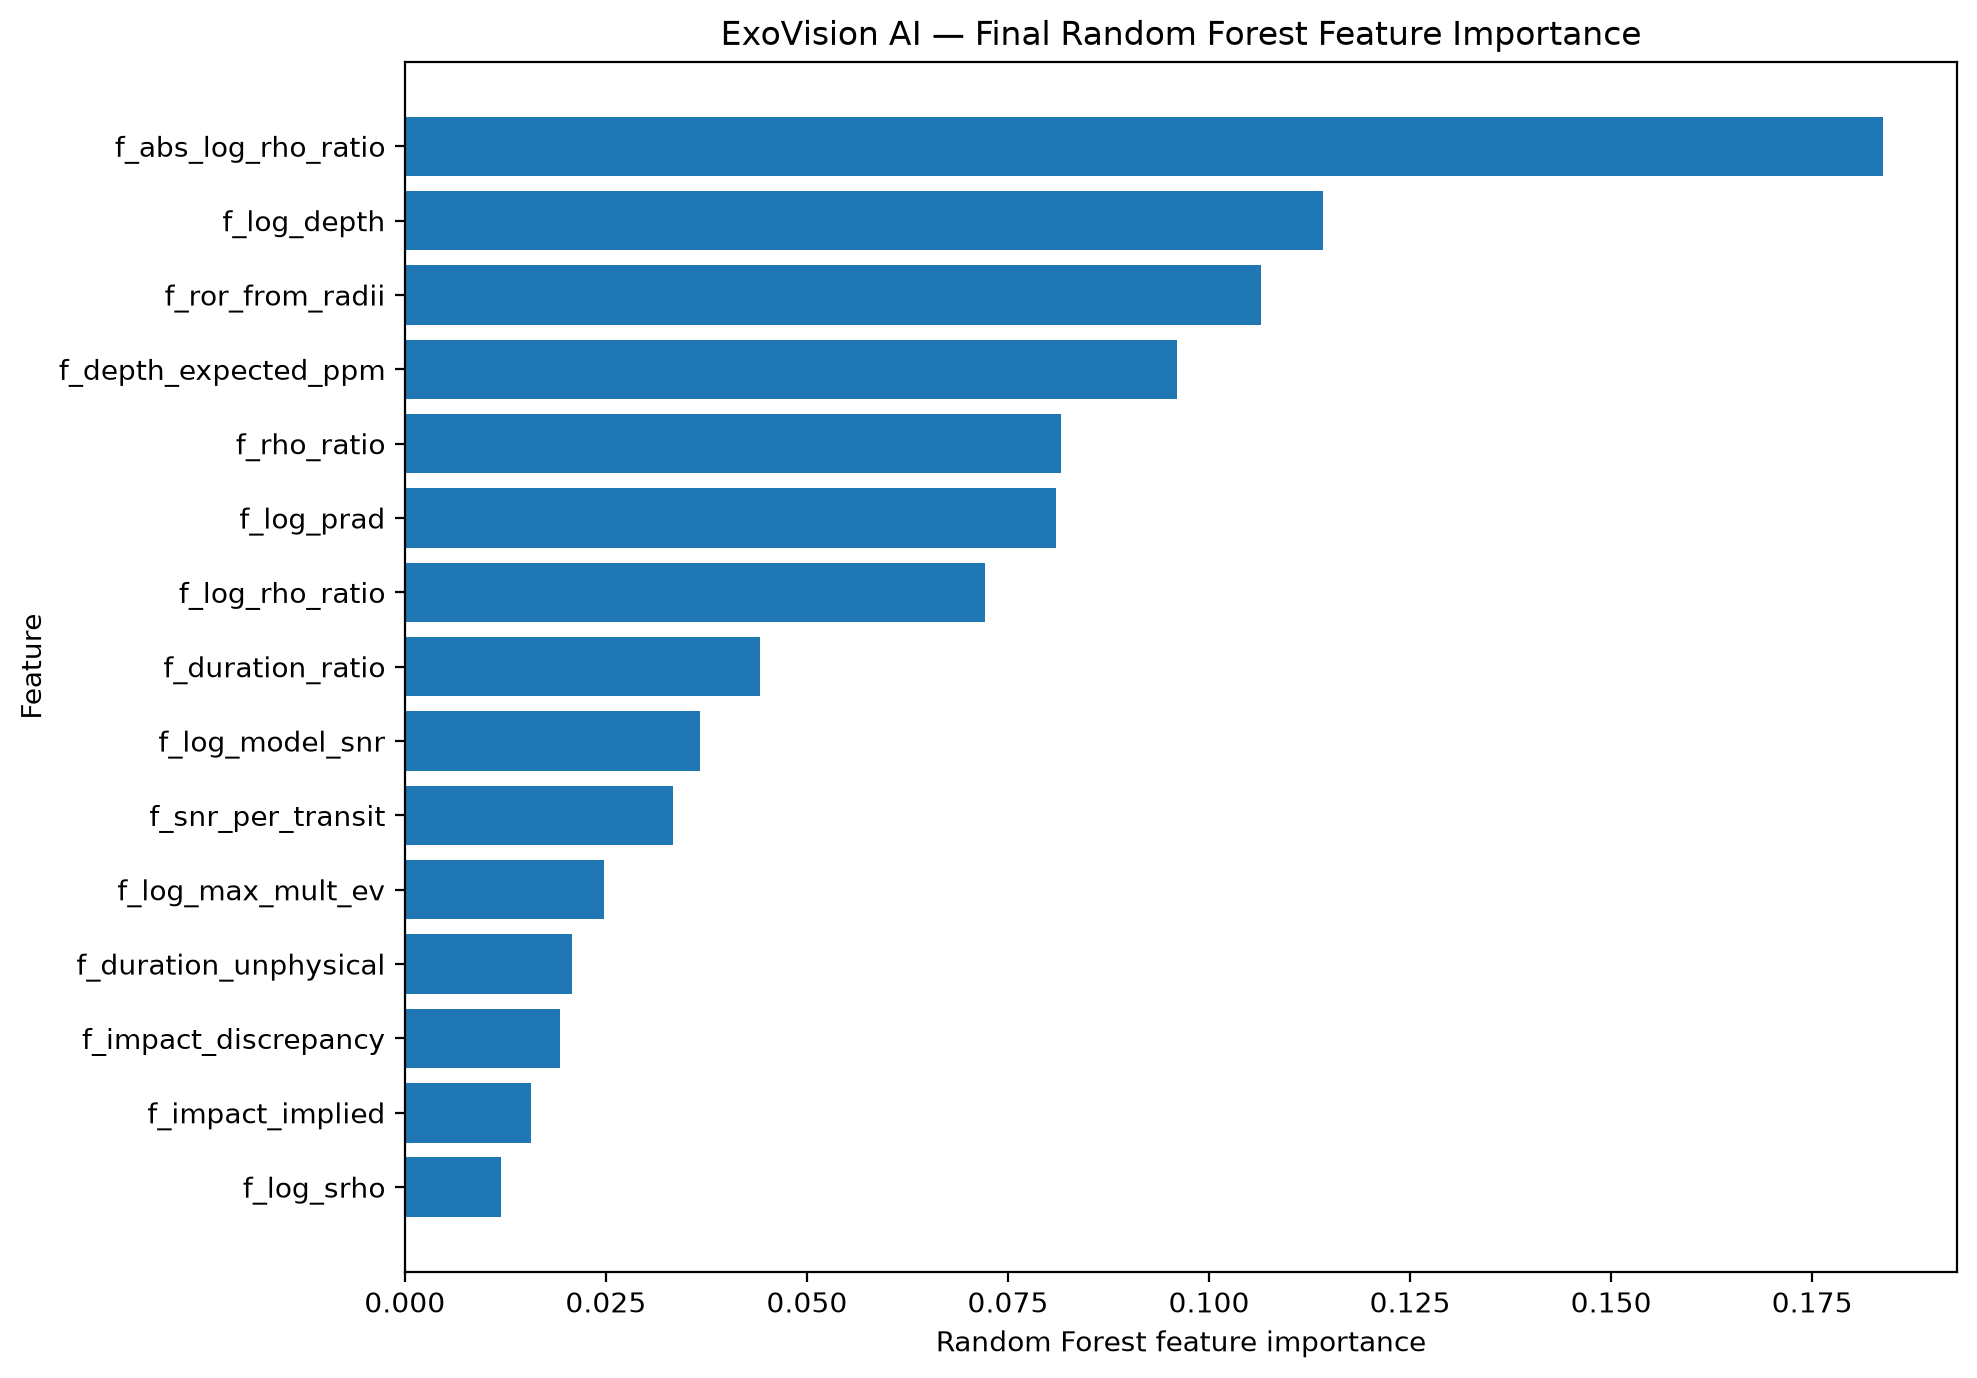

The data file committed next to this chart (first rows):
feature, importance
f_abs_log_rho_ratio, 0.1838
f_log_depth, 0.1142
f_ror_from_radii, 0.1065
f_depth_expected_ppm, 0.09607
f_rho_ratio, 0.0816
f_log_prad, 0.08094
f_log_rho_ratio, 0.07214
f_duration_ratio, 0.04413
f_log_model_snr, 0.03675
f_snr_per_transit, 0.03333
f_log_max_mult_ev, 0.02482
f_duration_unphysical, 0.02077
f_impact_discrepancy, 0.01929
f_impact_implied, 0.01573
f_log_srho, 0.01201
f_depth_ratio, 0.009634
f_log_duration, 0.005433
f_duty_cycle, 0.00421
f_rho_star_catalogue, 0.003995
f_duration_max_hours, 0.003405
f_luminosity_sun, 0.003367
f_srad_frac_err, 0.00314
f_steff_frac_err, 0.003127
f_sma_au, 0.003088
f_prad_frac_err, 0.003051
f_log_period, 0.002702
f_teq_filled, 0.002496
f_teq_calc, 0.002489
f_log_insol, 0.002447
f_insol_calc, 0.002445
f_insol_filled, 0.002393
f_rho_cat_from_logg, 0.0004699
f_duration_frac_err, 0.0
f_depth_frac_err, 0.0
f_ror_discrepancy, 0.0
